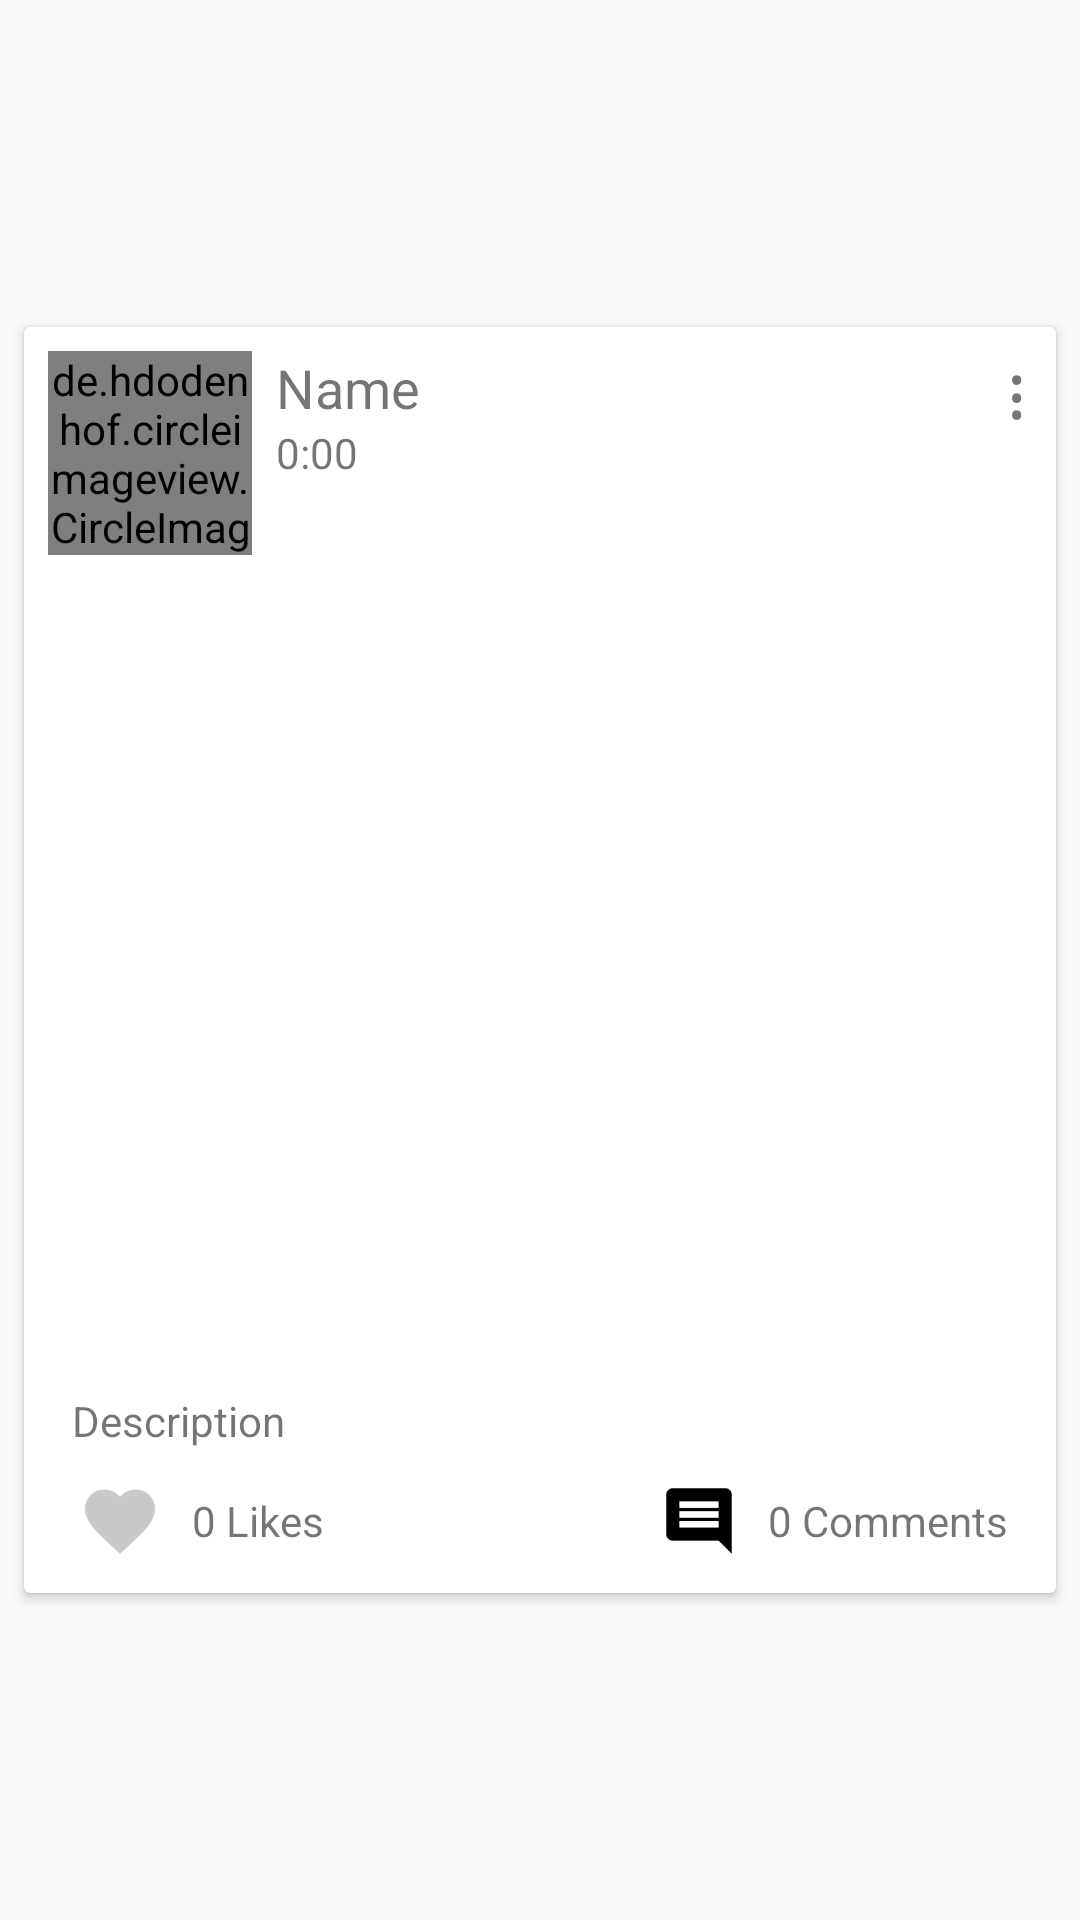

Layout XML and referenced resources for this Android screen:
<!-- AndroidManifest.xml: application theme AppTheme -->
<!-- res/layout/blog_item.xml -->
<?xml version="1.0" encoding="utf-8"?>
<android.support.constraint.ConstraintLayout xmlns:android="http://schemas.android.com/apk/res/android"
    xmlns:app="http://schemas.android.com/apk/res-auto"
    xmlns:tools="http://schemas.android.com/tools"
    android:layout_width="match_parent"
    android:layout_height="wrap_content">

    <android.support.v7.widget.CardView
        android:id="@+id/post_card"
        android:layout_width="0dp"
        android:layout_height="wrap_content"
        android:layout_marginStart="8dp"
        android:layout_marginTop="8dp"
        android:layout_marginEnd="8dp"
        android:layout_marginBottom="8dp"
        app:layout_constraintBottom_toBottomOf="parent"
        app:layout_constraintEnd_toEndOf="parent"
        app:layout_constraintStart_toStartOf="parent"
        app:layout_constraintTop_toTopOf="parent">

        <android.support.constraint.ConstraintLayout
            android:layout_width="match_parent"
            android:layout_height="wrap_content">

            <ImageView
                android:id="@+id/comment_post_like_btn"
                android:layout_width="32dp"
                android:layout_height="32dp"
                android:layout_marginStart="16dp"
                android:layout_marginTop="8dp"
                android:layout_marginBottom="8dp"
                app:layout_constraintBottom_toBottomOf="parent"
                app:layout_constraintStart_toStartOf="parent"
                app:layout_constraintTop_toBottomOf="@+id/comment_post_description"
                app:srcCompat="@mipmap/ic_favorite" />

            <de.hdodenhof.circleimageview.CircleImageView
                android:id="@+id/comment_post_user_image"
                android:layout_width="68dp"
                android:layout_height="68dp"
                android:layout_marginStart="8dp"
                android:layout_marginTop="8dp"
                android:src="@drawable/user_default"
                app:layout_constraintStart_toStartOf="parent"
                app:layout_constraintTop_toTopOf="parent" />

            <TextView
                android:id="@+id/comment_post_user_name"
                android:layout_width="wrap_content"
                android:layout_height="wrap_content"
                android:layout_marginStart="8dp"
                android:layout_marginTop="8dp"
                android:text="@string/reqName"
                android:textSize="18sp"
                app:layout_constraintStart_toEndOf="@+id/comment_post_user_image"
                app:layout_constraintTop_toTopOf="parent" />

            <TextView
                android:id="@+id/post_time"
                android:layout_width="wrap_content"
                android:layout_height="wrap_content"
                android:layout_marginStart="8dp"
                android:text="@string/postTime"
                app:layout_constraintStart_toEndOf="@+id/comment_post_user_image"
                app:layout_constraintTop_toBottomOf="@+id/comment_post_user_name" />

            <ImageView
                android:id="@+id/comment_post_image"
                android:layout_width="0dp"
                android:layout_height="250dp"
                android:layout_marginTop="8dp"
                android:scaleType="centerCrop"
                app:layout_constraintEnd_toEndOf="parent"
                app:layout_constraintStart_toStartOf="parent"
                app:layout_constraintTop_toBottomOf="@+id/comment_post_user_image"
                tools:srcCompat="@tools:sample/backgrounds/scenic" />

            <TextView
                android:id="@+id/comment_post_description"
                android:layout_width="0dp"
                android:layout_height="wrap_content"
                android:layout_marginStart="16dp"
                android:layout_marginTop="8dp"
                android:layout_marginEnd="16dp"
                android:layout_marginBottom="8dp"
                android:text="@string/postDescription"
                app:layout_constraintBottom_toBottomOf="parent"
                app:layout_constraintEnd_toEndOf="parent"
                app:layout_constraintHorizontal_bias="1.0"
                app:layout_constraintStart_toStartOf="parent"
                app:layout_constraintTop_toBottomOf="@+id/comment_post_image"
                app:layout_constraintVertical_bias="0.245" />

            <TextView
                android:id="@+id/post_like_count"
                android:layout_width="wrap_content"
                android:layout_height="wrap_content"
                android:layout_marginStart="8dp"
                android:layout_marginTop="8dp"
                android:layout_marginBottom="8dp"
                android:text="0 Likes"
                app:layout_constraintBottom_toBottomOf="parent"
                app:layout_constraintStart_toEndOf="@+id/comment_post_like_btn"
                app:layout_constraintTop_toBottomOf="@+id/comment_post_description" />

            <TextView
                android:id="@+id/comment_post_count"
                android:layout_width="wrap_content"
                android:layout_height="wrap_content"
                android:layout_marginTop="8dp"
                android:layout_marginEnd="16dp"
                android:layout_marginBottom="8dp"
                android:text="0 Comments"
                app:layout_constraintBottom_toBottomOf="parent"
                app:layout_constraintEnd_toEndOf="parent"
                app:layout_constraintTop_toBottomOf="@+id/comment_post_description" />

            <ImageView
                android:id="@+id/post_comment_btn"
                android:layout_width="30dp"
                android:layout_height="30dp"
                android:layout_marginTop="8dp"
                android:layout_marginEnd="8dp"
                android:layout_marginBottom="8dp"
                app:layout_constraintBottom_toBottomOf="parent"
                app:layout_constraintEnd_toStartOf="@+id/comment_post_count"
                app:layout_constraintTop_toBottomOf="@+id/comment_post_description"
                app:srcCompat="@mipmap/ic_comments" />

            <TextView
                android:id="@+id/comment_post_menu"
                android:layout_width="wrap_content"
                android:layout_height="wrap_content"
                android:paddingLeft="10dp"
                android:paddingTop="5dp"
                android:paddingRight="10dp"
                android:paddingBottom="10dp"
                android:text="&#8942;"
                android:textSize="24sp"
                app:layout_constraintEnd_toEndOf="parent"
                app:layout_constraintTop_toTopOf="parent" />

        </android.support.constraint.ConstraintLayout>
    </android.support.v7.widget.CardView>

</android.support.constraint.ConstraintLayout>
<!-- resources referenced by this layout -->
<resources>
  <!-- mipmap ic_comments: png bitmap (mipmap-hdpi, 314 bytes) -->
  <!-- mipmap ic_favorite: png bitmap (mipmap-hdpi, 820 bytes) -->
  <string name="postDescription">Description</string>
  <string name="postTime">0:00</string>
  <string name="reqName">Name</string>
  <style name="AppTheme" parent="Theme.AppCompat.Light.DarkActionBar">
          
          <item name="colorPrimary">@color/blue</item>
          <item name="colorPrimaryDark">@color/darkBlue</item>
          <item name="colorAccent">@color/colorAccent</item>
      </style>
  <color name="blue">#00bcd4</color>
  <color name="darkBlue">#0097A7</color>
  <color name="colorAccent">#D81B60</color>
</resources>
